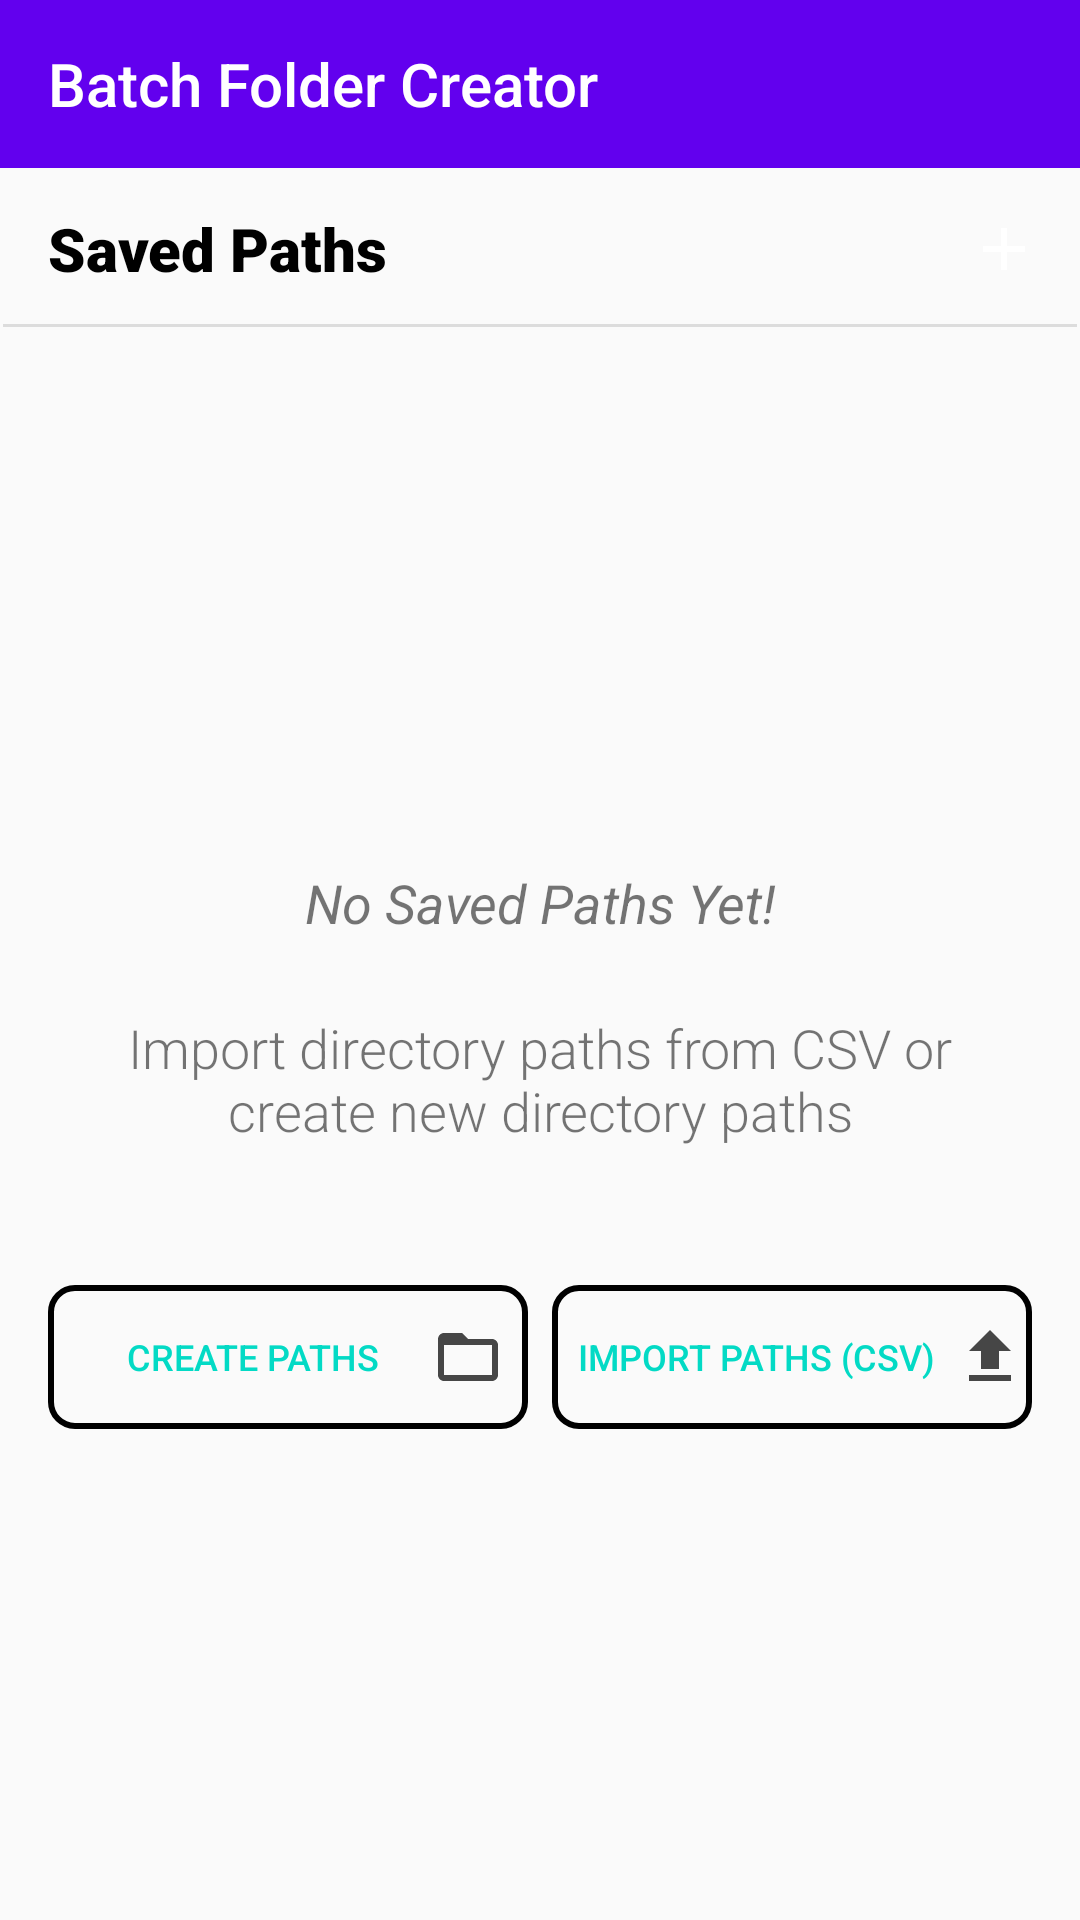

Layout XML and referenced resources for this Android screen:
<!-- AndroidManifest.xml: application theme AppTheme -->
<!-- res/layout/activity_main.xml -->
<?xml version="1.0" encoding="utf-8"?>
<androidx.coordinatorlayout.widget.CoordinatorLayout xmlns:android="http://schemas.android.com/apk/res/android"
    xmlns:app="http://schemas.android.com/apk/res-auto"
    xmlns:tools="http://schemas.android.com/tools"
    android:layout_width="match_parent"
    android:layout_height="match_parent"
    tools:context=".MainActivity">

    <LinearLayout
        android:layout_width="match_parent"
        android:layout_height="match_parent"
        android:orientation="vertical">

        <com.google.android.material.appbar.AppBarLayout
            android:id="@+id/mainAppBar"
            android:layout_width="match_parent"
            android:layout_height="?android:attr/actionBarSize"
            app:layout_constraintEnd_toEndOf="parent"
            app:layout_constraintStart_toStartOf="parent"
            app:layout_constraintTop_toTopOf="parent">

            <androidx.appcompat.widget.Toolbar
                android:id="@+id/mainToolbar"
                android:layout_width="match_parent"
                android:layout_height="match_parent"
                app:title="@string/app_name"
                app:titleTextColor="@android:color/white" />
        </com.google.android.material.appbar.AppBarLayout>

        <LinearLayout
            android:layout_width="match_parent"
            android:layout_height="wrap_content"
            android:layout_marginStart="16dp"
            android:layout_marginTop="10dp"
            android:gravity="center_vertical">

            <TextView
                android:layout_width="0dp"
                android:layout_height="wrap_content"
                android:layout_weight="0.7"
                android:fontFamily="sans-serif-black"
                android:text="Saved Paths"
                android:textColor="@color/headerTextColor"
                android:textSize="20sp" />

            <ImageButton
                android:id="@+id/create_paths_btn_1"
                style="?android:attr/borderlessButtonStyle"
                android:layout_width="34dp"
                android:layout_height="34dp"
                android:layout_marginStart="8dp"
                android:layout_marginEnd="8dp"
                android:background="@drawable/circular_bg"
                android:src="@drawable/ic_add_black_24dp"
                android:tint="@android:color/white" />
        </LinearLayout>

        <View
            android:id="@+id/divider"
            android:layout_width="match_parent"
            android:layout_height="1dp"
            android:layout_marginStart="1dp"
            android:layout_marginTop="8dp"
            android:layout_marginEnd="1dp"
            android:layout_marginBottom="8dp"
            android:background="?android:attr/listDivider" />

        <FrameLayout
            android:layout_width="match_parent"
            android:layout_height="match_parent">

            <LinearLayout
                android:id="@+id/no_prev_paths_layout"
                android:layout_width="match_parent"
                android:layout_height="match_parent"
                android:gravity="center"
                android:orientation="vertical">

                <TextView
                    android:layout_width="wrap_content"
                    android:layout_height="wrap_content"
                    android:gravity="center"
                    android:padding="8dp"
                    android:text="No Saved Paths Yet!"
                    android:textSize="18sp"
                    android:textStyle="italic" />

                <TextView
                    android:layout_width="wrap_content"
                    android:layout_height="wrap_content"
                    android:layout_marginBottom="30dp"
                    android:fontFamily="sans-serif-light"
                    android:gravity="center"
                    android:padding="16dp"
                    android:text="Import directory paths from CSV or create new directory paths"
                    android:textSize="18sp" />

                <LinearLayout
                    style="?android:attr/buttonBarStyle"
                    android:layout_width="match_parent"
                    android:layout_height="wrap_content"
                    android:layout_marginStart="16dp"
                    android:layout_marginEnd="16dp">

                    <Button
                        android:id="@+id/create_paths_btn"
                        style="?android:attr/buttonBarButtonStyle"
                        android:layout_width="0dp"
                        android:layout_height="wrap_content"
                        android:layout_marginEnd="4dp"
                        android:layout_weight="1"
                        android:background="@drawable/rect_frame"
                        android:drawableEnd="@drawable/ic_folder_open_black_24dp"
                        android:padding="8dp"
                        android:text="Create Paths"
                        android:textSize="12sp" />

                    <Button
                        android:id="@+id/import_csv_btn"
                        style="?android:attr/buttonBarButtonStyle"
                        android:layout_width="0dp"
                        android:layout_height="wrap_content"
                        android:layout_marginStart="4dp"
                        android:layout_weight="1"
                        android:background="@drawable/rect_frame"
                        android:drawableEnd="@drawable/ic_file_upload_black_24dp"
                        android:ellipsize="marquee"
                        android:paddingStart="2dp"
                        android:paddingEnd="2dp"
                        android:singleLine="true"
                        android:text="Import Paths (CSV)"
                        android:textSize="12sp" />
                </LinearLayout>
            </LinearLayout>

            <androidx.recyclerview.widget.RecyclerView
                android:id="@+id/recent_paths_rv"
                android:layout_width="match_parent"
                android:layout_height="match_parent"
                android:layout_marginTop="1dp"
                android:layout_marginBottom="1dp"
                android:visibility="gone"
                app:layoutManager="androidx.recyclerview.widget.LinearLayoutManager"
                tools:listitem="@layout/item_saved_path"
                tools:visibility="gone" />
        </FrameLayout>
    </LinearLayout>

    <com.google.android.material.floatingactionbutton.FloatingActionButton
        android:id="@+id/importCsvFab"
        android:layout_width="wrap_content"
        android:layout_height="wrap_content"
        android:layout_gravity="bottom|end"
        android:layout_marginEnd="32dp"
        android:layout_marginBottom="80dp"
        android:clickable="true"
        android:focusable="true"
        android:src="@drawable/ic_file_upload_black_24dp"
        android:tint="@android:color/white"
        android:visibility="invisible"
        app:layout_anchorGravity="bottom|end" />
</androidx.coordinatorlayout.widget.CoordinatorLayout>
<!-- res/layout/item_saved_path.xml (included above) -->
<?xml version="1.0" encoding="utf-8"?>
<LinearLayout xmlns:android="http://schemas.android.com/apk/res/android"
    xmlns:tools="http://schemas.android.com/tools"
    android:layout_width="match_parent"
    android:layout_height="60dp"
    android:background="?android:attr/selectableItemBackground"
    android:orientation="vertical"
    android:padding="8dp">

    <TextView
        android:id="@+id/saved_path_label"
        android:layout_width="wrap_content"
        android:layout_height="wrap_content"
        android:layout_marginStart="8dp"
        android:fontFamily="sans-serif-black"
        android:textSize="16sp"
        tools:text="New path" />

    <TextView
        android:id="@+id/saved_path_date"
        android:layout_width="wrap_content"
        android:layout_height="wrap_content"
        android:layout_marginStart="8dp"
        android:layout_marginTop="4dp"
        android:textSize="16sp"
        tools:text="dd/mm/yyyy" />

</LinearLayout>
<!-- resources referenced by this layout -->
<resources>
  <color name="headerTextColor">#000000</color>
  <!-- drawable ic_add_black_24dp (drawable) -->
  <vector android:height="24dp" android:tint="#464646"
      android:viewportHeight="24.0" android:viewportWidth="24.0"
      android:width="24dp" xmlns:android="http://schemas.android.com/apk/res/android">
      <path android:fillColor="#FF000000" android:pathData="M19,13h-6v6h-2v-6H5v-2h6V5h2v6h6v2z"/>
  </vector>
  <!-- drawable ic_file_upload_black_24dp (drawable) -->
  <vector android:height="24dp" android:tint="#464646"
      android:viewportHeight="24.0" android:viewportWidth="24.0"
      android:width="24dp" xmlns:android="http://schemas.android.com/apk/res/android">
      <path android:fillColor="#FF000000" android:pathData="M9,16h6v-6h4l-7,-7 -7,7h4zM5,18h14v2L5,20z"/>
  </vector>
  <!-- drawable ic_folder_open_black_24dp (drawable) -->
  <vector android:height="24dp" android:tint="#464646"
      android:viewportHeight="24.0" android:viewportWidth="24.0"
      android:width="24dp" xmlns:android="http://schemas.android.com/apk/res/android">
      <path android:fillColor="#FF000000" android:pathData="M20,6h-8l-2,-2L4,4c-1.1,0 -1.99,0.9 -1.99,2L2,18c0,1.1 0.9,2 2,2h16c1.1,0 2,-0.9 2,-2L22,8c0,-1.1 -0.9,-2 -2,-2zM20,18L4,18L4,8h16v10z"/>
  </vector>
  <!-- drawable rect_frame (drawable) -->
  <?xml version="1.0" encoding="utf-8"?>
  <shape xmlns:android="http://schemas.android.com/apk/res/android"
      android:shape="rectangle">
      <stroke
          android:width="2dp" />
      <corners android:radius="8dp" />
  </shape>
  <string name="app_name">Batch Folder Creator</string>
  <style name="AppTheme" parent="Theme.AppCompat.DayNight.NoActionBar">
          
          <item name="colorPrimary">@color/colorPrimary</item>
          <item name="colorPrimaryDark">@color/colorPrimaryDark</item>
          <item name="colorAccent">@color/colorAccent</item>
          <item name="actionOverflowButtonStyle">@style/MyOverflowButtonStyle</item>
      </style>
  <color name="colorPrimary">#6200EE</color>
  <color name="colorPrimaryDark">#3700B3</color>
  <color name="colorAccent">#03DAC5</color>
  <style name="MyOverflowButtonStyle" parent="Widget.AppCompat.ActionButton.Overflow">
          <item name="android:tint">#FFFFFF</item>
      </style>
</resources>
